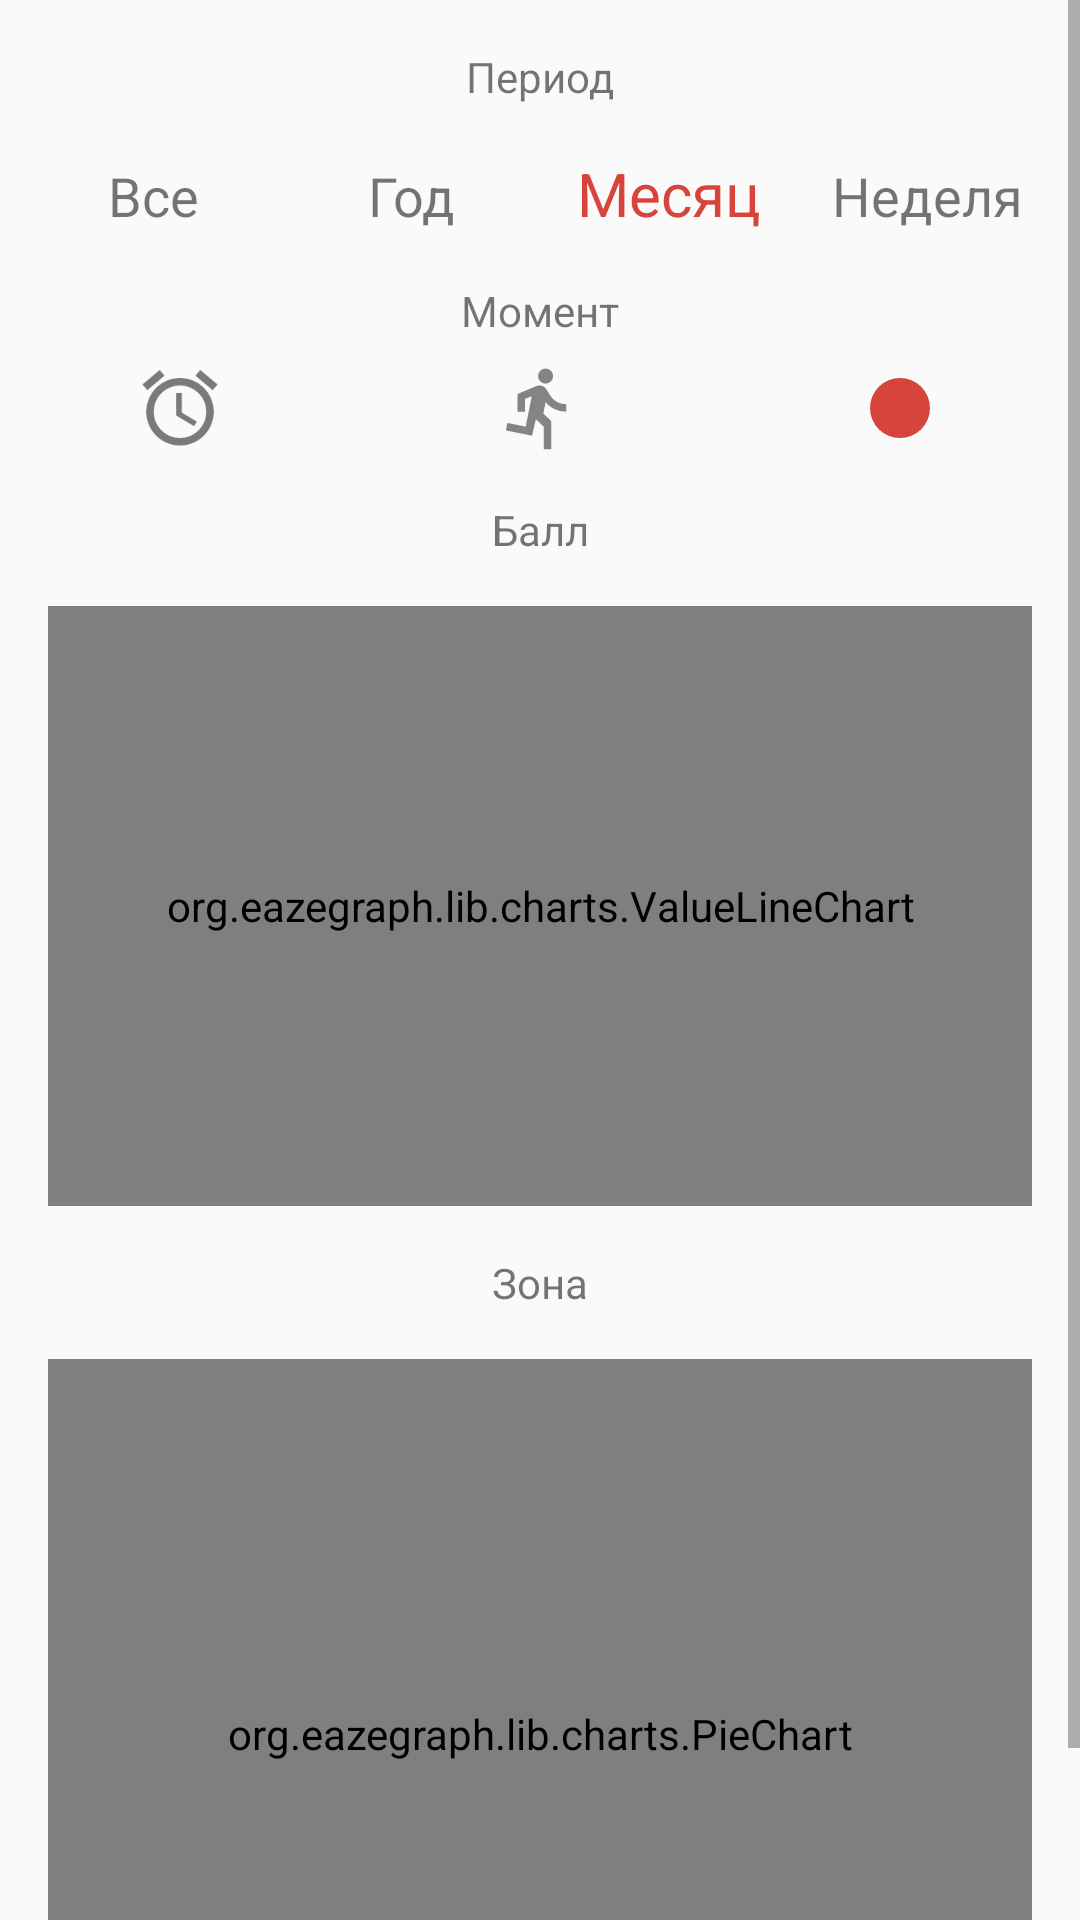

Android layout source for this screen:
<!-- AndroidManifest.xml: application theme AppTheme -->
<!-- res/layout/fragment_statistic.xml -->
<?xml version="1.0" encoding="utf-8"?>
<ScrollView xmlns:android="http://schemas.android.com/apk/res/android"
    xmlns:app="http://schemas.android.com/apk/res-auto"
    xmlns:tools="http://schemas.android.com/tools"
    android:layout_width="match_parent"
    android:layout_height="match_parent">

    <androidx.constraintlayout.widget.ConstraintLayout xmlns:android="http://schemas.android.com/apk/res/android"
        android:layout_width="match_parent"
        android:layout_height="match_parent">

        <LinearLayout
            android:id="@+id/linearLayout7"
            android:layout_width="0dp"
            android:layout_height="wrap_content"
            android:layout_marginTop="8dp"
            android:orientation="horizontal"
            app:layout_constraintEnd_toEndOf="parent"
            app:layout_constraintStart_toStartOf="parent"
            app:layout_constraintTop_toBottomOf="@+id/textView11">

            <ImageView
                android:id="@+id/sleepImage"
                android:layout_width="30dp"
                android:layout_height="30dp"
                android:layout_weight="1"
                app:layout_constraintEnd_toEndOf="parent"
                app:layout_constraintHorizontal_bias="0.503"
                app:layout_constraintStart_toStartOf="parent"
                app:layout_constraintTop_toTopOf="parent"
                app:srcCompat="@drawable/ic_alarm_grey" />

            <ImageView
                android:id="@+id/trainImage"
                android:layout_width="30dp"
                android:layout_height="30dp"
                android:layout_weight="1"
                app:layout_constraintEnd_toEndOf="parent"
                app:layout_constraintStart_toStartOf="parent"
                app:layout_constraintTop_toTopOf="parent"
                app:srcCompat="@drawable/ic_training_grey" />

            <ImageView
                android:id="@+id/allImage"
                android:layout_width="30dp"
                android:layout_height="30dp"
                android:layout_weight="1"
                app:layout_constraintEnd_toEndOf="parent"
                app:layout_constraintStart_toStartOf="parent"
                app:layout_constraintTop_toTopOf="parent"
                app:srcCompat="@drawable/ic_moment_all_red" />
        </LinearLayout>

        <TextView
            android:id="@+id/textView3"
            android:layout_width="wrap_content"
            android:layout_height="wrap_content"
            android:layout_marginTop="16dp"
            android:text="Период"
            app:layout_constraintEnd_toEndOf="parent"
            app:layout_constraintStart_toStartOf="parent"
            app:layout_constraintTop_toTopOf="parent" />

        <LinearLayout
            android:id="@+id/linearLayout6"
            android:layout_width="0dp"
            android:layout_height="wrap_content"
            android:layout_marginStart="8dp"
            android:layout_marginTop="16dp"
            android:layout_marginEnd="8dp"
            android:orientation="horizontal"
            app:layout_constraintEnd_toEndOf="parent"
            app:layout_constraintStart_toStartOf="parent"
            app:layout_constraintTop_toBottomOf="@+id/textView3">

            <TextView
                android:id="@+id/periodAll"
                android:layout_width="match_parent"
                android:layout_height="wrap_content"
                android:layout_weight="1"
                android:text="Все"
                android:textAlignment="center"
                android:textSize="18sp" />

            <TextView
                android:id="@+id/periodYear"
                android:layout_width="match_parent"
                android:layout_height="wrap_content"
                android:layout_weight="1"
                android:text="Год"
                android:textAlignment="center"
                android:textSize="18sp" />

            <TextView
                android:id="@+id/periodMonth"
                android:layout_width="match_parent"
                android:layout_height="wrap_content"
                android:layout_weight="1"
                android:text="Месяц"
                android:textAlignment="center"
                android:textColor="@color/main_red"
                android:textSize="20sp" />

            <TextView
                android:id="@+id/periodWeek"
                android:layout_width="match_parent"
                android:layout_height="wrap_content"
                android:layout_weight="1"
                android:text="Неделя"
                android:textAlignment="center"
                android:textSize="18sp" />
        </LinearLayout>

        <TextView
            android:id="@+id/textView26"
            android:layout_width="wrap_content"
            android:layout_height="wrap_content"
            android:layout_marginTop="16dp"
            android:text="Балл"
            app:layout_constraintEnd_toEndOf="parent"
            app:layout_constraintStart_toStartOf="parent"
            app:layout_constraintTop_toBottomOf="@+id/linearLayout7" />

        <org.eazegraph.lib.charts.ValueLineChart xmlns:app="http://schemas.android.com/apk/res-auto"
            android:id="@+id/lineChart"
            android:layout_width="match_parent"
            android:layout_height="200dp"
            android:layout_marginStart="16dp"
            android:layout_marginTop="16dp"
            android:layout_marginEnd="16dp"
            app:egCurveSmoothness="0.01"
            app:egIndicatorLineColor="@color/grey_text"
            app:egIndicatorTextColor="@color/grey_text"
            app:egLegendHeight="40dp"
            app:egShowStandardValue="true"
            app:egUseCubic="true"
            app:egUseOverlapFill="false"
            app:layout_constraintEnd_toEndOf="parent"
            app:layout_constraintStart_toStartOf="parent"
            app:layout_constraintTop_toBottomOf="@+id/textView26" />

        <TextView
            android:id="@+id/textView30"
            android:layout_width="wrap_content"
            android:layout_height="wrap_content"
            android:layout_marginTop="16dp"
            android:text="Зона"
            app:layout_constraintEnd_toEndOf="parent"
            app:layout_constraintStart_toStartOf="parent"
            app:layout_constraintTop_toBottomOf="@+id/lineChart" />

        <org.eazegraph.lib.charts.PieChart xmlns:app="http://schemas.android.com/apk/res-auto"
            android:id="@+id/pieChart"
            android:layout_width="match_parent"
            android:layout_height="250dp"
            android:layout_marginStart="16dp"
            android:layout_marginTop="16dp"
            android:layout_marginEnd="16dp"
            android:padding="8dp"
            app:egLegendTextSize="18sp"
            app:egUsePieRotation="true"
            app:egValueTextColor="@color/main_red"
            app:egValueTextSize="30sp"
            app:layout_constraintEnd_toEndOf="parent"
            app:layout_constraintStart_toStartOf="parent"
            app:layout_constraintTop_toBottomOf="@+id/textView30" />

        <TextView
            android:id="@+id/textView11"
            android:layout_width="wrap_content"
            android:layout_height="wrap_content"
            android:layout_marginTop="16dp"
            android:text="Момент"
            app:layout_constraintEnd_toEndOf="parent"
            app:layout_constraintStart_toStartOf="parent"
            app:layout_constraintTop_toBottomOf="@+id/linearLayout6" />

    </androidx.constraintlayout.widget.ConstraintLayout>
</ScrollView>
<!-- resources referenced by this layout -->
<resources>
  <color name="grey_text">#848484</color>
  <color name="main_red">#d7443c</color>
  <!-- drawable ic_alarm_grey (drawable) -->
  <vector android:height="24dp" android:tint="#7A797D"
      android:viewportHeight="24.0" android:viewportWidth="24.0"
      android:width="24dp" xmlns:android="http://schemas.android.com/apk/res/android">
      <path android:fillColor="#FF000000" android:pathData="M22,5.72l-4.6,-3.86 -1.29,1.53 4.6,3.86L22,5.72zM7.88,3.39L6.6,1.86 2,5.71l1.29,1.53 4.59,-3.85zM12.5,8L11,8v6l4.75,2.85 0.75,-1.23 -4,-2.37L12.5,8zM12,4c-4.97,0 -9,4.03 -9,9s4.02,9 9,9c4.97,0 9,-4.03 9,-9s-4.03,-9 -9,-9zM12,20c-3.87,0 -7,-3.13 -7,-7s3.13,-7 7,-7 7,3.13 7,7 -3.13,7 -7,7z"/>
  </vector>
  <!-- drawable ic_moment_all_red (drawable) -->
  <vector xmlns:android="http://schemas.android.com/apk/res/android"
          android:width="24dp"
          android:height="24dp"
          android:viewportWidth="24.0"
          android:viewportHeight="24.0">
      <path
          android:pathData="M12,12m-8,0a8,8 0,1 1,16 0a8,8 0,1 1,-16 0"
          android:fillColor="@color/main_red"/>
  </vector>
  <!-- drawable ic_training_grey (drawable) -->
  <vector android:height="50dp" android:tint="@color/grey_text"
      android:viewportHeight="24.0" android:viewportWidth="24.0"
      android:width="50dp" xmlns:android="http://schemas.android.com/apk/res/android">
      <path android:fillColor="#FF000000" android:pathData="M13.49,5.48c1.1,0 2,-0.9 2,-2s-0.9,-2 -2,-2 -2,0.9 -2,2 0.9,2 2,2zM9.89,19.38l1,-4.4 2.1,2v6h2v-7.5l-2.1,-2 0.6,-3c1.3,1.5 3.3,2.5 5.5,2.5v-2c-1.9,0 -3.5,-1 -4.3,-2.4l-1,-1.6c-0.4,-0.6 -1,-1 -1.7,-1 -0.3,0 -0.5,0.1 -0.8,0.1l-5.2,2.2v4.7h2v-3.4l1.8,-0.7 -1.6,8.1 -4.9,-1 -0.4,2 7,1.4z"/>
  </vector>
  <style name="AppTheme" parent="Theme.AppCompat.Light.NoActionBar">
          
          <item name="colorPrimary">@color/main_red</item>
          <item name="colorPrimaryDark">@color/colorPrimaryDark</item>
          <item name="colorAccent">@color/main_red</item>
          <item name="android:statusBarColor">@color/status_bar</item>
      </style>
  <color name="colorPrimaryDark">#00574b</color>
  <color name="status_bar">#FFB72A22</color>
</resources>
